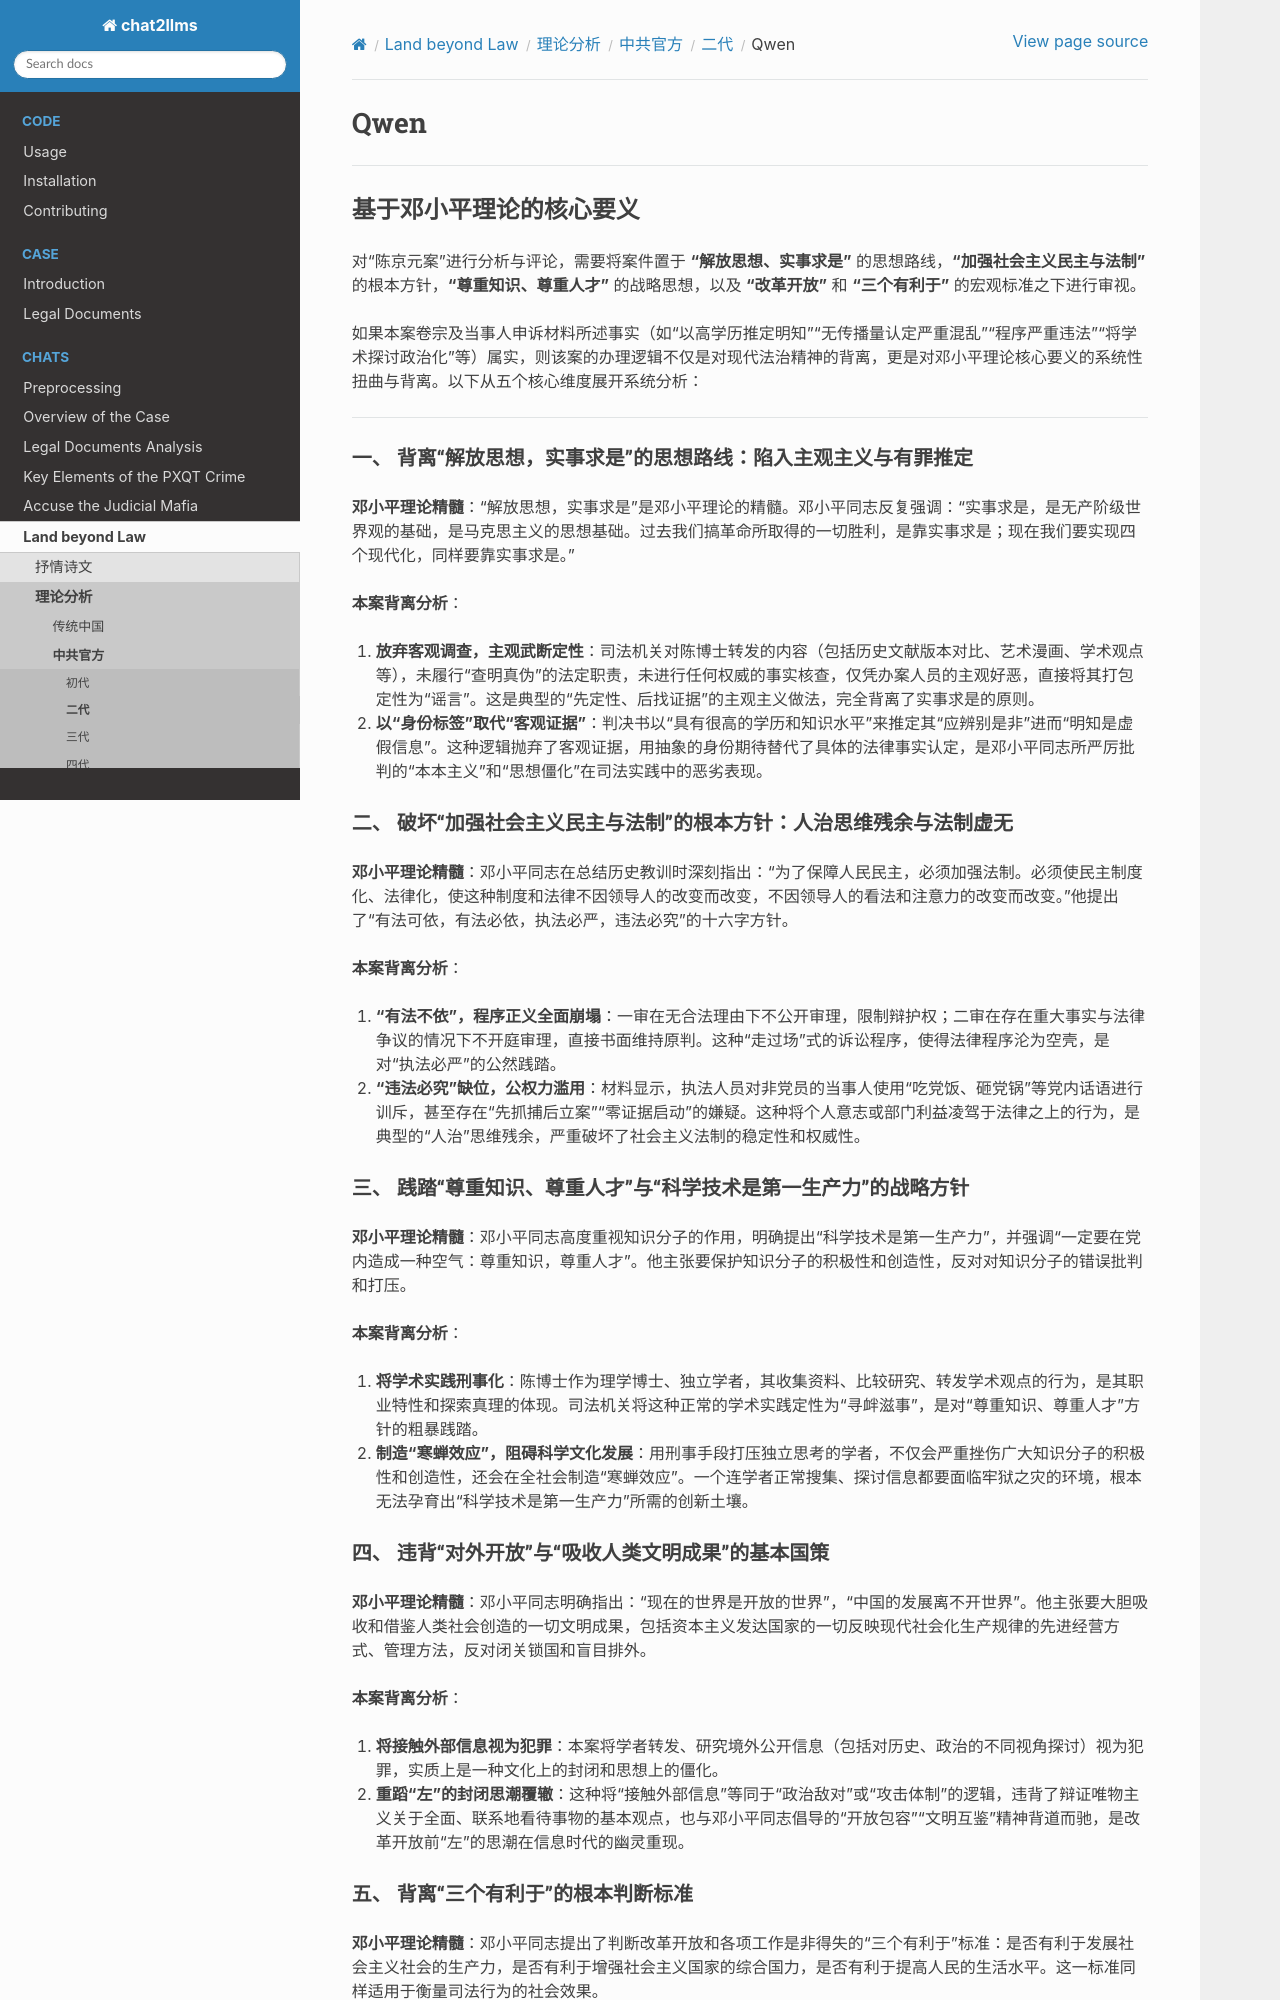

repository: goldollarch/chat2llms · page: chats/outlaw/analyse/chinese/ccp/b/qwen.html · generator: sphinx

# Qwen

---

## 基于邓小平理论的核心要义

对“陈京元案”进行分析与评论，需要将案件置于 **“解放思想、实事求是”** 的思想路线，**“加强社会主义民主与法制”** 的根本方针，**“尊重知识、尊重人才”** 的战略思想，以及 **“改革开放”** 和 **“三个有利于”** 的宏观标准之下进行审视。

如果本案卷宗及当事人申诉材料所述事实（如“以高学历推定明知”“无传播量认定严重混乱”“程序严重违法”“将学术探讨政治化”等）属实，则该案的办理逻辑不仅是对现代法治精神的背离，更是对邓小平理论核心要义的系统性扭曲与背离。以下从五个核心维度展开系统分析：

---

### 一、 背离“解放思想，实事求是”的思想路线：陷入主观主义与有罪推定

**邓小平理论精髓**：“解放思想，实事求是”是邓小平理论的精髓。邓小平同志反复强调：“实事求是，是无产阶级世界观的基础，是马克思主义的思想基础。过去我们搞革命所取得的一切胜利，是靠实事求是；现在我们要实现四个现代化，同样要靠实事求是。”

**本案背离分析**：

1. **放弃客观调查，主观武断定性**：司法机关对陈博士转发的内容（包括历史文献版本对比、艺术漫画、学术观点等），未履行“查明真伪”的法定职责，未进行任何权威的事实核查，仅凭办案人员的主观好恶，直接将其打包定性为“谣言”。这是典型的“先定性、后找证据”的主观主义做法，完全背离了实事求是的原则。
2. **以“身份标签”取代“客观证据”**：判决书以“具有很高的学历和知识水平”来推定其“应辨别是非”进而“明知是虚假信息”。这种逻辑抛弃了客观证据，用抽象的身份期待替代了具体的法律事实认定，是邓小平同志所严厉批判的“本本主义”和“思想僵化”在司法实践中的恶劣表现。

### 二、 破坏“加强社会主义民主与法制”的根本方针：人治思维残余与法制虚无

**邓小平理论精髓**：邓小平同志在总结历史教训时深刻指出：“为了保障人民民主，必须加强法制。必须使民主制度化、法律化，使这种制度和法律不因领导人的改变而改变，不因领导人的看法和注意力的改变而改变。”他提出了“有法可依，有法必依，执法必严，违法必究”的十六字方针。

**本案背离分析**：

1. **“有法不依”，程序正义全面崩塌**：一审在无合法理由下不公开审理，限制辩护权；二审在存在重大事实与法律争议的情况下不开庭审理，直接书面维持原判。这种“走过场”式的诉讼程序，使得法律程序沦为空壳，是对“执法必严”的公然践踏。
2. **“违法必究”缺位，公权力滥用**：材料显示，执法人员对非党员的当事人使用“吃党饭、砸党锅”等党内话语进行训斥，甚至存在“先抓捕后立案”“零证据启动”的嫌疑。这种将个人意志或部门利益凌驾于法律之上的行为，是典型的“人治”思维残余，严重破坏了社会主义法制的稳定性和权威性。

### 三、 践踏“尊重知识、尊重人才”与“科学技术是第一生产力”的战略方针

**邓小平理论精髓**：邓小平同志高度重视知识分子的作用，明确提出“科学技术是第一生产力”，并强调“一定要在党内造成一种空气：尊重知识，尊重人才”。他主张要保护知识分子的积极性和创造性，反对对知识分子的错误批判和打压。

**本案背离分析**：

1. **将学术实践刑事化**：陈博士作为理学博士、独立学者，其收集资料、比较研究、转发学术观点的行为，是其职业特性和探索真理的体现。司法机关将这种正常的学术实践定性为“寻衅滋事”，是对“尊重知识、尊重人才”方针的粗暴践踏。
2. **制造“寒蝉效应”，阻碍科学文化发展**：用刑事手段打压独立思考的学者，不仅会严重挫伤广大知识分子的积极性和创造性，还会在全社会制造“寒蝉效应”。一个连学者正常搜集、探讨信息都要面临牢狱之灾的环境，根本无法孕育出“科学技术是第一生产力”所需的创新土壤。

### 四、 违背“对外开放”与“吸收人类文明成果”的基本国策

**邓小平理论精髓**：邓小平同志明确指出：“现在的世界是开放的世界”，“中国的发展离不开世界”。他主张要大胆吸收和借鉴人类社会创造的一切文明成果，包括资本主义发达国家的一切反映现代社会化生产规律的先进经营方式、管理方法，反对闭关锁国和盲目排外。

**本案背离分析**：

1. **将接触外部信息视为犯罪**：本案将学者转发、研究境外公开信息（包括对历史、政治的不同视角探讨）视为犯罪，实质上是一种文化上的封闭和思想上的僵化。
2. **重蹈“左”的封闭思潮覆辙**：这种将“接触外部信息”等同于“政治敌对”或“攻击体制”的逻辑，违背了辩证唯物主义关于全面、联系地看待事物的基本观点，也与邓小平同志倡导的“开放包容”“文明互鉴”精神背道而驰，是改革开放前“左”的思潮在信息时代的幽灵重现。

### 五、 背离“三个有利于”的根本判断标准

**邓小平理论精髓**：邓小平同志提出了判断改革开放和各项工作是非得失的“三个有利于”标准：是否有利于发展社会主义社会的生产力，是否有利于增强社会主义国家的综合国力，是否有利于提高人民的生活水平。这一标准同样适用于衡量司法行为的社会效果。

**本案背离分析**：

1. **损害社会活力与公信力**：本案动用宝贵的刑事司法资源，去惩罚一个粉丝不足百人、转发量极低、无任何现实社会危害的学者。这种做法不仅无助于“发展生产力”和“提高人民生活水平”，反而消耗了司法资源，损害了党和政府的公信力，破坏了社会的和谐与稳定。
2. **选择性执法破坏法治环境**：同类内容在网络上广泛存在且未被追责，唯独针对低影响力的独立学者进行严惩。这种选择性执法破坏了法律面前人人平等的原则，恶化了法治营商环境和社会创新环境，完全不符合“三个有利于”的宏观价值导向。

---
